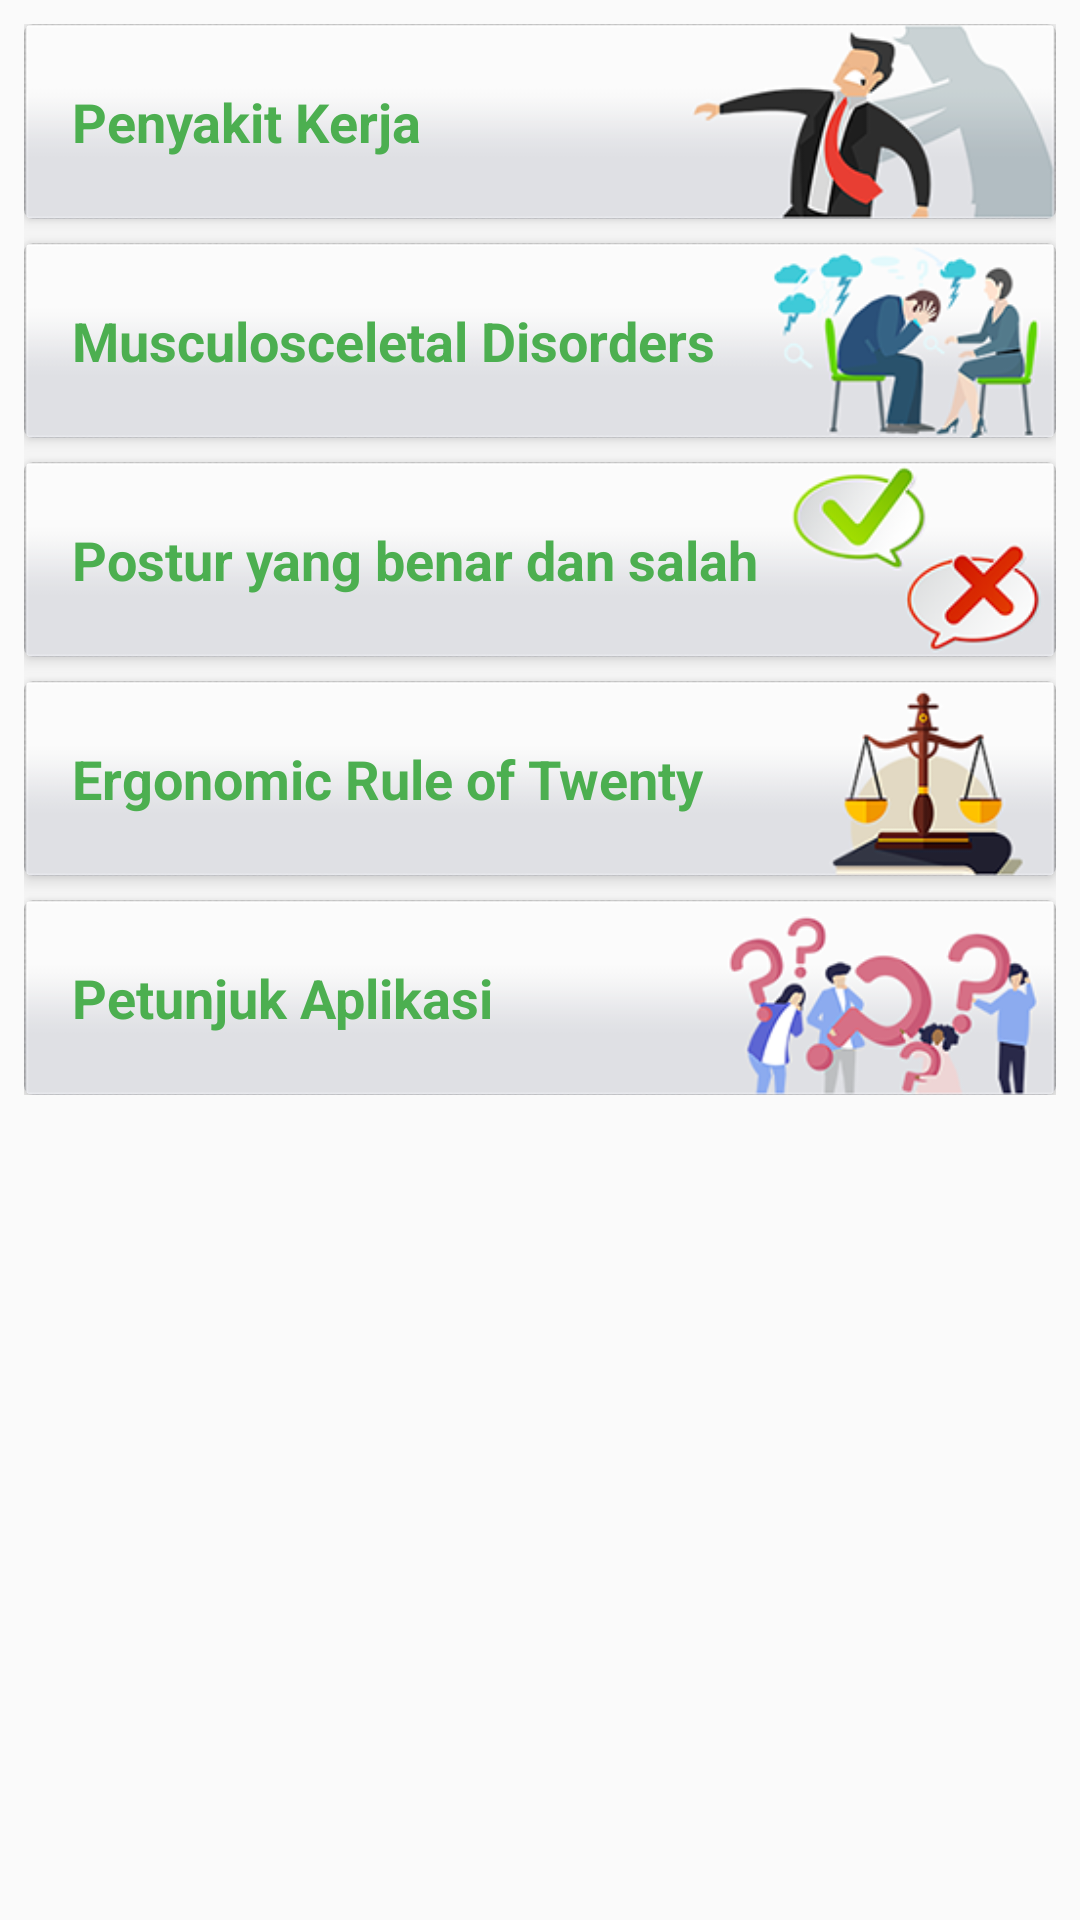

The Android layout XML behind this screen, and the referenced resources:
<!-- AndroidManifest.xml: application theme AppTheme -->
<!-- res/layout/content_main.xml -->
<?xml version="1.0" encoding="utf-8"?>
<ScrollView xmlns:android="http://schemas.android.com/apk/res/android"
            xmlns:tools="http://schemas.android.com/tools"
            xmlns:app="http://schemas.android.com/apk/res-auto"
            android:layout_width="match_parent"
            android:layout_height="match_parent">

    <LinearLayout
            android:layout_width="match_parent"
            android:layout_height="wrap_content"
            app:layout_behavior="@string/appbar_scrolling_view_behavior"
            tools:showIn="@layout/activity_main"
            android:orientation="vertical"
            android:padding="8dp"
            tools:context=".MainActivity">

        <androidx.cardview.widget.CardView
                android:layout_width="match_parent"
                android:layout_height="65dp"
                app:cardUseCompatPadding="false"
                app:cardElevation="4dp"
                app:cardCornerRadius="3dp">

            <RelativeLayout
                    android:layout_width="match_parent"
                    android:layout_height="wrap_content">

                <ImageView
                        android:layout_width="match_parent"
                        android:layout_height="match_parent"
                        android:src="@drawable/layer_1"
                        android:scaleType="centerCrop"
                        android:contentDescription="@string/an_image"
                        android:id="@+id/btn_penyakit_kerja"/>

                <TextView
                        android:layout_width="match_parent"
                        android:layout_height="match_parent"
                        android:gravity="center_vertical"
                        android:paddingStart="16dp"
                        android:paddingLeft="16dp"
                        android:textSize="18sp"
                        android:textStyle="bold"
                        android:textColor="@color/green"
                        android:text="@string/title_btn_penyakit_kerja"
                        tools:ignore="RtlHardcoded,RtlSymmetry"/>
            </RelativeLayout>
        </androidx.cardview.widget.CardView>

        <androidx.cardview.widget.CardView
                android:layout_width="match_parent"
                android:layout_height="65dp"
                android:layout_marginTop="8dp"
                app:cardUseCompatPadding="false"
                app:cardElevation="4dp"
                app:cardCornerRadius="3dp">

            <RelativeLayout
                    android:layout_width="match_parent"
                    android:layout_height="wrap_content">

                <ImageView
                        android:layout_width="match_parent"
                        android:scaleType="centerCrop"
                        android:contentDescription="@string/an_image"
                        android:layout_height="match_parent"
                        android:id="@+id/btn_pengertian_mds"
                        android:src="@drawable/btn_disorder"/>

                <TextView
                        android:layout_width="match_parent"
                        android:layout_height="match_parent"
                        android:gravity="center_vertical"
                        android:paddingStart="16dp"
                        android:paddingLeft="16dp"
                        android:textSize="18sp"
                        android:textStyle="bold"
                        android:textColor="@color/green"
                        android:text="@string/title_btn_disorder"
                        tools:ignore="RtlHardcoded,RtlSymmetry"/>
            </RelativeLayout>
        </androidx.cardview.widget.CardView>

        <androidx.cardview.widget.CardView
                android:layout_width="match_parent"
                android:layout_height="65dp"
                android:layout_marginTop="8dp"
                app:cardUseCompatPadding="false"
                app:cardElevation="4dp"
                app:cardCornerRadius="3dp">

            <RelativeLayout
                    android:layout_width="match_parent"
                    android:layout_height="wrap_content">

                <ImageView
                        android:layout_width="match_parent"
                        android:layout_height="match_parent"
                        android:src="@drawable/btn_correct"
                        android:contentDescription="@string/an_image"
                        android:scaleType="centerCrop"
                        android:id="@+id/btn_postur"/>

                <TextView
                        android:layout_width="match_parent"
                        android:layout_height="match_parent"
                        android:gravity="center_vertical"
                        android:paddingStart="16dp"
                        android:paddingLeft="16dp"
                        android:textSize="18sp"
                        android:textStyle="bold"
                        android:textColor="@color/green"
                        android:text="@string/title_btn_poster"
                        tools:ignore="RtlHardcoded,RtlSymmetry"/>
            </RelativeLayout>
        </androidx.cardview.widget.CardView>

        <androidx.cardview.widget.CardView
                android:layout_width="match_parent"
                android:layout_height="65dp"
                android:layout_marginTop="8dp"
                app:cardUseCompatPadding="false"
                app:cardElevation="4dp"
                app:cardCornerRadius="3dp">

            <RelativeLayout
                    android:layout_width="match_parent"
                    android:layout_height="wrap_content">

                <ImageView
                        android:layout_width="match_parent"
                        android:layout_height="match_parent"
                        android:src="@drawable/btn_rule"
                        android:contentDescription="@string/an_image"
                        android:scaleType="centerCrop"
                        android:id="@+id/btn_ergonomic"/>

                <TextView
                        android:layout_width="match_parent"
                        android:layout_height="match_parent"
                        android:gravity="center_vertical"
                        android:paddingStart="16dp"
                        android:paddingLeft="16dp"
                        android:textSize="18sp"
                        android:textStyle="bold"
                        android:textColor="@color/green"
                        android:text="@string/title_btn_rule"
                        tools:ignore="RtlHardcoded,RtlSymmetry"/>
            </RelativeLayout>
        </androidx.cardview.widget.CardView>

        <androidx.cardview.widget.CardView
                android:layout_width="match_parent"
                android:layout_height="65dp"
                android:layout_marginTop="8dp"
                app:cardUseCompatPadding="false"
                app:cardElevation="4dp"
                app:cardCornerRadius="3dp">

            <RelativeLayout
                    android:layout_width="match_parent"
                    android:layout_height="wrap_content">

                <ImageView
                        android:layout_width="match_parent"
                        android:layout_height="match_parent"
                        android:src="@drawable/btn_petunjuk"
                        android:scaleType="centerCrop"
                        android:contentDescription="@string/an_image"
                        android:id="@+id/btn_petunjuk"/>

                <TextView
                        android:layout_width="match_parent"
                        android:layout_height="match_parent"
                        android:gravity="center_vertical"
                        android:paddingStart="16dp"
                        android:paddingLeft="16dp"
                        android:textSize="18sp"
                        android:textStyle="bold"
                        android:textColor="@color/green"
                        android:text="@string/title_btn_petunjuk"
                        tools:ignore="RtlHardcoded,RtlSymmetry"/>
            </RelativeLayout>
        </androidx.cardview.widget.CardView>

    </LinearLayout>
</ScrollView>
<!-- res/layout/activity_main.xml (included above) -->
<?xml version="1.0" encoding="utf-8"?>
<androidx.coordinatorlayout.widget.CoordinatorLayout
        xmlns:android="http://schemas.android.com/apk/res/android"
        xmlns:tools="http://schemas.android.com/tools"
        android:layout_width="match_parent"
        android:layout_height="match_parent"
        tools:context=".MainActivity">

    
            
            
            

        
                
                
                
                
                

    

    <include layout="@layout/content_main"/>

    <com.google.android.material.button.MaterialButton
            android:id="@+id/fab_mulai"
            android:layout_width="wrap_content"
            android:text="@string/mulai_bekerja"
            android:textColor="@color/white"
            android:background="@drawable/bg_button_selector"
            android:layout_height="wrap_content"
            android:layout_gravity="bottom|center"
            android:layout_marginBottom="@dimen/fab_margin_64"/>

</androidx.coordinatorlayout.widget.CoordinatorLayout>
<!-- resources referenced by this layout -->
<resources>
  <color name="green">#4CAF50</color>
  <dimen name="fab_margin_64">64dp</dimen>
  <!-- drawable bg_button_selector (drawable) -->
  <?xml version="1.0" encoding="utf-8"?>
  <layer-list xmlns:android="http://schemas.android.com/apk/res/android">
      <item>
          <shape android:shape="rectangle">
              <solid android:color="#CABBBBBB"/>
              <corners android:radius="4dp" />
          </shape>
      </item>
  
      <item
              android:left="0dp"
              android:right="0dp"
              android:top="0dp"
              android:bottom="2dp">
          <shape android:shape="rectangle">
              <solid android:color="@color/fbutton_color_emerald"/>
              <corners android:radius="4dp" />
          </shape>
      </item>
  </layer-list>
  <!-- drawable btn_correct: png bitmap (drawable-hdpi, 6251 bytes) -->
  <!-- drawable btn_disorder: png bitmap (drawable-hdpi, 8228 bytes) -->
  <!-- drawable btn_petunjuk: png bitmap (drawable-hdpi, 8955 bytes) -->
  <!-- drawable btn_rule: png bitmap (drawable-hdpi, 5518 bytes) -->
  <!-- drawable layer_1: png bitmap (drawable-hdpi, 6937 bytes) -->
  <string name="an_image">an image</string>
  <string name="mulai_bekerja">MULAI BEKERJA</string>
  <string name="title_btn_disorder">Musculosceletal Disorders</string>
  <string name="title_btn_penyakit_kerja">Penyakit Kerja</string>
  <string name="title_btn_petunjuk">Petunjuk Aplikasi</string>
  <string name="title_btn_poster">Postur yang benar dan salah</string>
  <string name="title_btn_rule">Ergonomic Rule of Twenty</string>
  <style name="AppTheme.AppBarOverlay" parent="ThemeOverlay.AppCompat.Dark.ActionBar" />
  <style name="AppTheme.PopupOverlay" parent="ThemeOverlay.AppCompat.Light" />
  <style name="AppTheme" parent="Theme.AppCompat.Light.DarkActionBar">
          
          <item name="colorPrimary">@color/colorPrimary</item>
          <item name="colorPrimaryDark">@color/colorPrimaryDark</item>
          <item name="colorAccent">@color/colorAccent</item>
      </style>
  <color name="fbutton_color_emerald">#2ecc71</color>
  <color name="colorPrimary">#19A358</color>
  <color name="colorPrimaryDark">#141818</color>
  <color name="colorAccent">#9EA5AB</color>
  <!-- not gathered from this repository: default colours our renderer supplied (Android Studio template values) -->
  <color name="white">#FFFFFFFF</color>
</resources>
